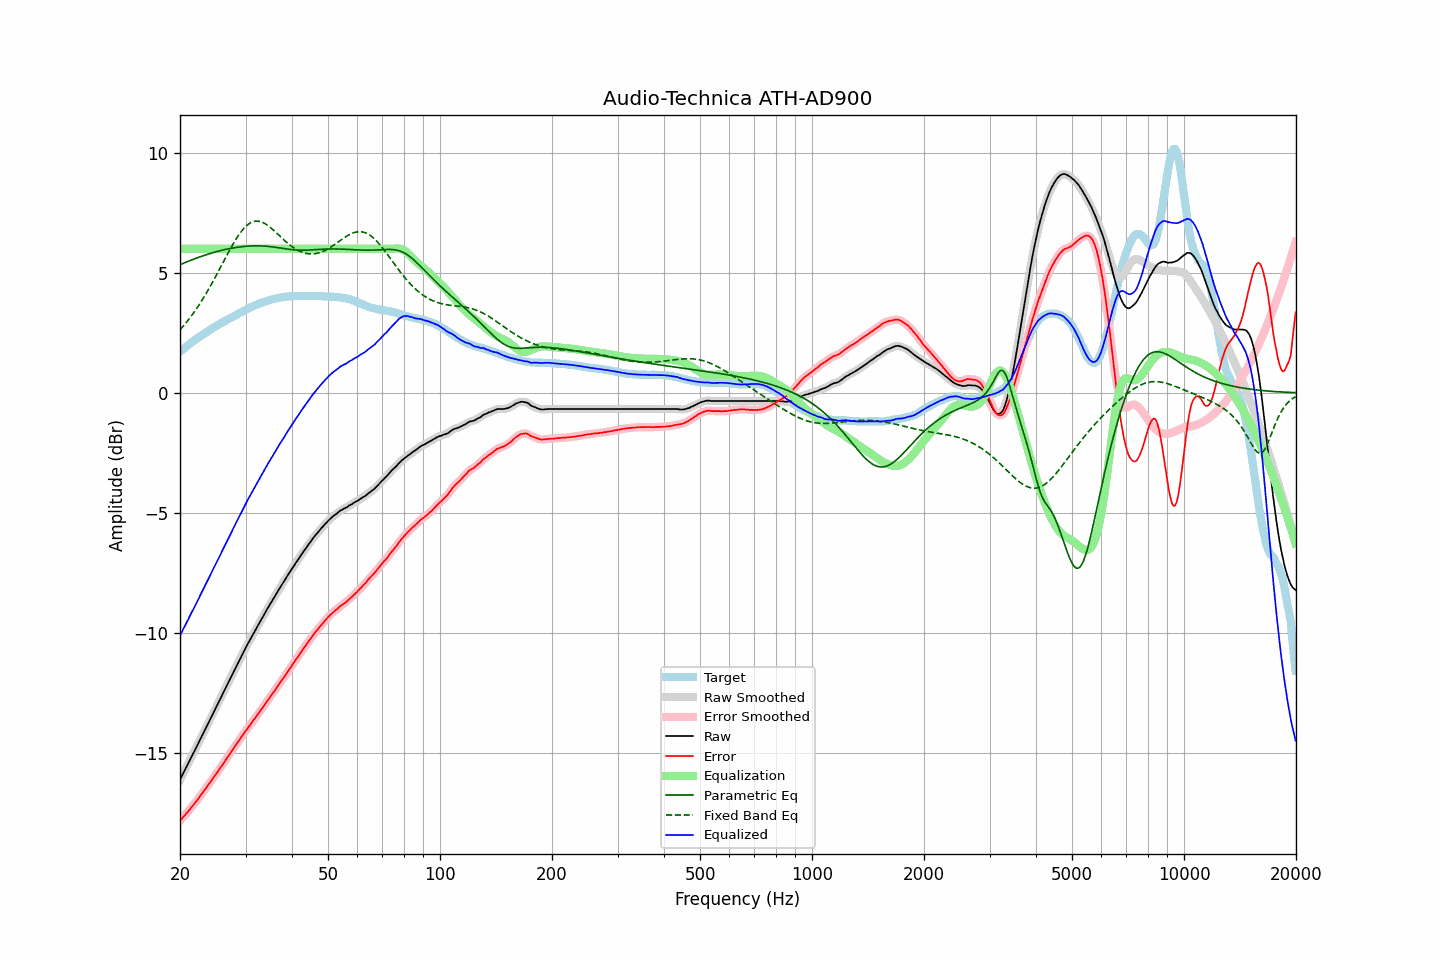

The file beside this chart, header and first rows:
frequency, raw, error, smoothed, error_smoothed, equalization, parametric_eq, fixed_band_eq, equalized_raw, equalized_smoothed, target
20.00, -16.11, -17.82, -16.11, -17.82, 6.00, 5.34, 2.62, -10.11, -10.11, 1.71
20.20, -15.98, -17.75, -15.98, -17.75, 6.00, 5.37, 2.70, -9.98, -9.98, 1.77
20.40, -15.84, -17.66, -15.85, -17.67, 6.00, 5.39, 2.77, -9.84, -9.85, 1.82
20.61, -15.72, -17.59, -15.71, -17.59, 6.00, 5.42, 2.85, -9.72, -9.71, 1.88
20.81, -15.58, -17.51, -15.58, -17.51, 6.00, 5.45, 2.94, -9.58, -9.58, 1.93
21.02, -15.45, -17.44, -15.45, -17.44, 6.00, 5.48, 3.02, -9.45, -9.45, 1.99
21.23, -15.31, -17.35, -15.32, -17.35, 6.00, 5.50, 3.11, -9.31, -9.32, 2.04
21.44, -15.18, -17.27, -15.18, -17.27, 6.00, 5.53, 3.20, -9.18, -9.18, 2.09
21.66, -15.05, -17.19, -15.05, -17.19, 6.00, 5.56, 3.29, -9.05, -9.05, 2.14
21.87, -14.92, -17.11, -14.92, -17.11, 6.00, 5.58, 3.38, -8.92, -8.92, 2.19
22.09, -14.78, -17.02, -14.79, -17.02, 6.00, 5.61, 3.48, -8.78, -8.79, 2.24
22.31, -14.65, -16.94, -14.65, -16.93, 6.00, 5.63, 3.58, -8.65, -8.65, 2.29
22.54, -14.52, -16.84, -14.51, -16.84, 6.00, 5.65, 3.68, -8.52, -8.51, 2.33
22.76, -14.37, -16.75, -14.38, -16.75, 6.00, 5.68, 3.78, -8.37, -8.38, 2.38
22.99, -14.24, -16.66, -14.24, -16.66, 6.00, 5.70, 3.89, -8.24, -8.24, 2.42
23.22, -14.10, -16.57, -14.11, -16.57, 6.00, 5.72, 4.00, -8.10, -8.11, 2.47
23.45, -13.97, -16.48, -13.97, -16.48, 6.00, 5.75, 4.11, -7.97, -7.97, 2.51
23.69, -13.84, -16.39, -13.83, -16.39, 6.00, 5.77, 4.22, -7.84, -7.83, 2.55
23.92, -13.69, -16.29, -13.70, -16.29, 6.00, 5.79, 4.34, -7.69, -7.70, 2.60
24.16, -13.56, -16.21, -13.56, -16.20, 6.00, 5.81, 4.46, -7.56, -7.56, 2.64
24.40, -13.42, -16.11, -13.42, -16.11, 6.00, 5.83, 4.58, -7.42, -7.42, 2.68
24.65, -13.28, -16.01, -13.29, -16.01, 6.00, 5.85, 4.70, -7.28, -7.29, 2.72
24.89, -13.15, -15.91, -13.15, -15.91, 6.00, 5.87, 4.82, -7.15, -7.15, 2.76
25.14, -13.01, -15.81, -13.01, -15.82, 6.00, 5.89, 4.95, -7.01, -7.01, 2.80
25.39, -12.88, -15.72, -12.88, -15.72, 6.00, 5.90, 5.08, -6.88, -6.88, 2.84
25.65, -12.74, -15.63, -12.74, -15.63, 6.00, 5.92, 5.20, -6.74, -6.74, 2.88
25.91, -12.62, -15.54, -12.61, -15.53, 6.00, 5.94, 5.33, -6.62, -6.61, 2.92
26.16, -12.47, -15.43, -12.48, -15.43, 6.00, 5.95, 5.46, -6.47, -6.48, 2.96
26.43, -12.35, -15.33, -12.34, -15.33, 6.00, 5.97, 5.59, -6.35, -6.34, 2.99
26.69, -12.20, -15.23, -12.20, -15.23, 6.00, 5.98, 5.71, -6.20, -6.20, 3.03
26.96, -12.06, -15.13, -12.07, -15.13, 6.00, 6.00, 5.84, -6.06, -6.07, 3.07
27.23, -11.93, -15.03, -11.93, -15.03, 6.00, 6.01, 5.96, -5.93, -5.93, 3.10
27.50, -11.79, -14.93, -11.80, -14.93, 6.00, 6.02, 6.08, -5.79, -5.80, 3.14
27.77, -11.66, -14.84, -11.66, -14.83, 6.00, 6.04, 6.20, -5.66, -5.66, 3.18
28.05, -11.53, -14.74, -11.53, -14.74, 6.00, 6.05, 6.31, -5.53, -5.53, 3.21
28.33, -11.39, -14.64, -11.40, -14.64, 6.00, 6.06, 6.42, -5.39, -5.40, 3.24
28.62, -11.27, -14.55, -11.26, -14.55, 6.00, 6.07, 6.52, -5.27, -5.26, 3.28
28.90, -11.13, -14.46, -11.13, -14.45, 6.00, 6.08, 6.62, -5.13, -5.13, 3.32
29.19, -10.99, -14.35, -11.00, -14.35, 6.00, 6.08, 6.71, -4.99, -5.00, 3.35
29.48, -10.86, -14.25, -10.86, -14.25, 6.00, 6.09, 6.79, -4.86, -4.86, 3.39
29.78, -10.73, -14.16, -10.73, -14.16, 6.00, 6.10, 6.87, -4.73, -4.73, 3.43
30.08, -10.61, -14.06, -10.60, -14.07, 6.00, 6.10, 6.94, -4.61, -4.60, 3.46
30.38, -10.47, -13.97, -10.48, -13.97, 6.00, 6.11, 7.00, -4.47, -4.48, 3.50
30.68, -10.35, -13.88, -10.35, -13.88, 6.00, 6.11, 7.05, -4.35, -4.35, 3.53
30.99, -10.23, -13.80, -10.23, -13.80, 6.00, 6.12, 7.09, -4.23, -4.23, 3.57
31.30, -10.11, -13.71, -10.11, -13.71, 6.00, 6.12, 7.12, -4.11, -4.11, 3.59
31.61, -9.99, -13.62, -9.99, -13.62, 6.00, 6.12, 7.14, -3.99, -3.99, 3.62
31.93, -9.87, -13.53, -9.87, -13.53, 6.00, 6.12, 7.15, -3.87, -3.87, 3.65
32.24, -9.75, -13.43, -9.75, -13.43, 6.00, 6.12, 7.15, -3.75, -3.75, 3.68
32.57, -9.63, -13.34, -9.63, -13.34, 6.00, 6.12, 7.15, -3.63, -3.63, 3.71
32.89, -9.51, -13.25, -9.51, -13.25, 6.00, 6.12, 7.13, -3.51, -3.51, 3.74
33.22, -9.39, -13.15, -9.39, -13.15, 6.00, 6.12, 7.11, -3.39, -3.39, 3.76
33.55, -9.27, -13.06, -9.27, -13.05, 6.00, 6.11, 7.08, -3.27, -3.27, 3.78
33.89, -9.15, -12.96, -9.15, -12.96, 6.00, 6.11, 7.04, -3.15, -3.15, 3.80
34.23, -9.03, -12.85, -9.04, -12.86, 6.00, 6.10, 7.00, -3.03, -3.04, 3.82
34.57, -8.92, -12.77, -8.92, -12.77, 6.00, 6.10, 6.95, -2.92, -2.92, 3.85
34.92, -8.81, -12.68, -8.81, -12.68, 6.00, 6.09, 6.90, -2.81, -2.81, 3.87
35.27, -8.69, -12.58, -8.70, -12.58, 6.00, 6.08, 6.84, -2.69, -2.70, 3.89
35.62, -8.58, -12.49, -8.58, -12.49, 6.00, 6.08, 6.79, -2.58, -2.58, 3.90
35.97, -8.47, -12.39, -8.47, -12.39, 6.00, 6.07, 6.73, -2.47, -2.47, 3.92
... 635 more rows
